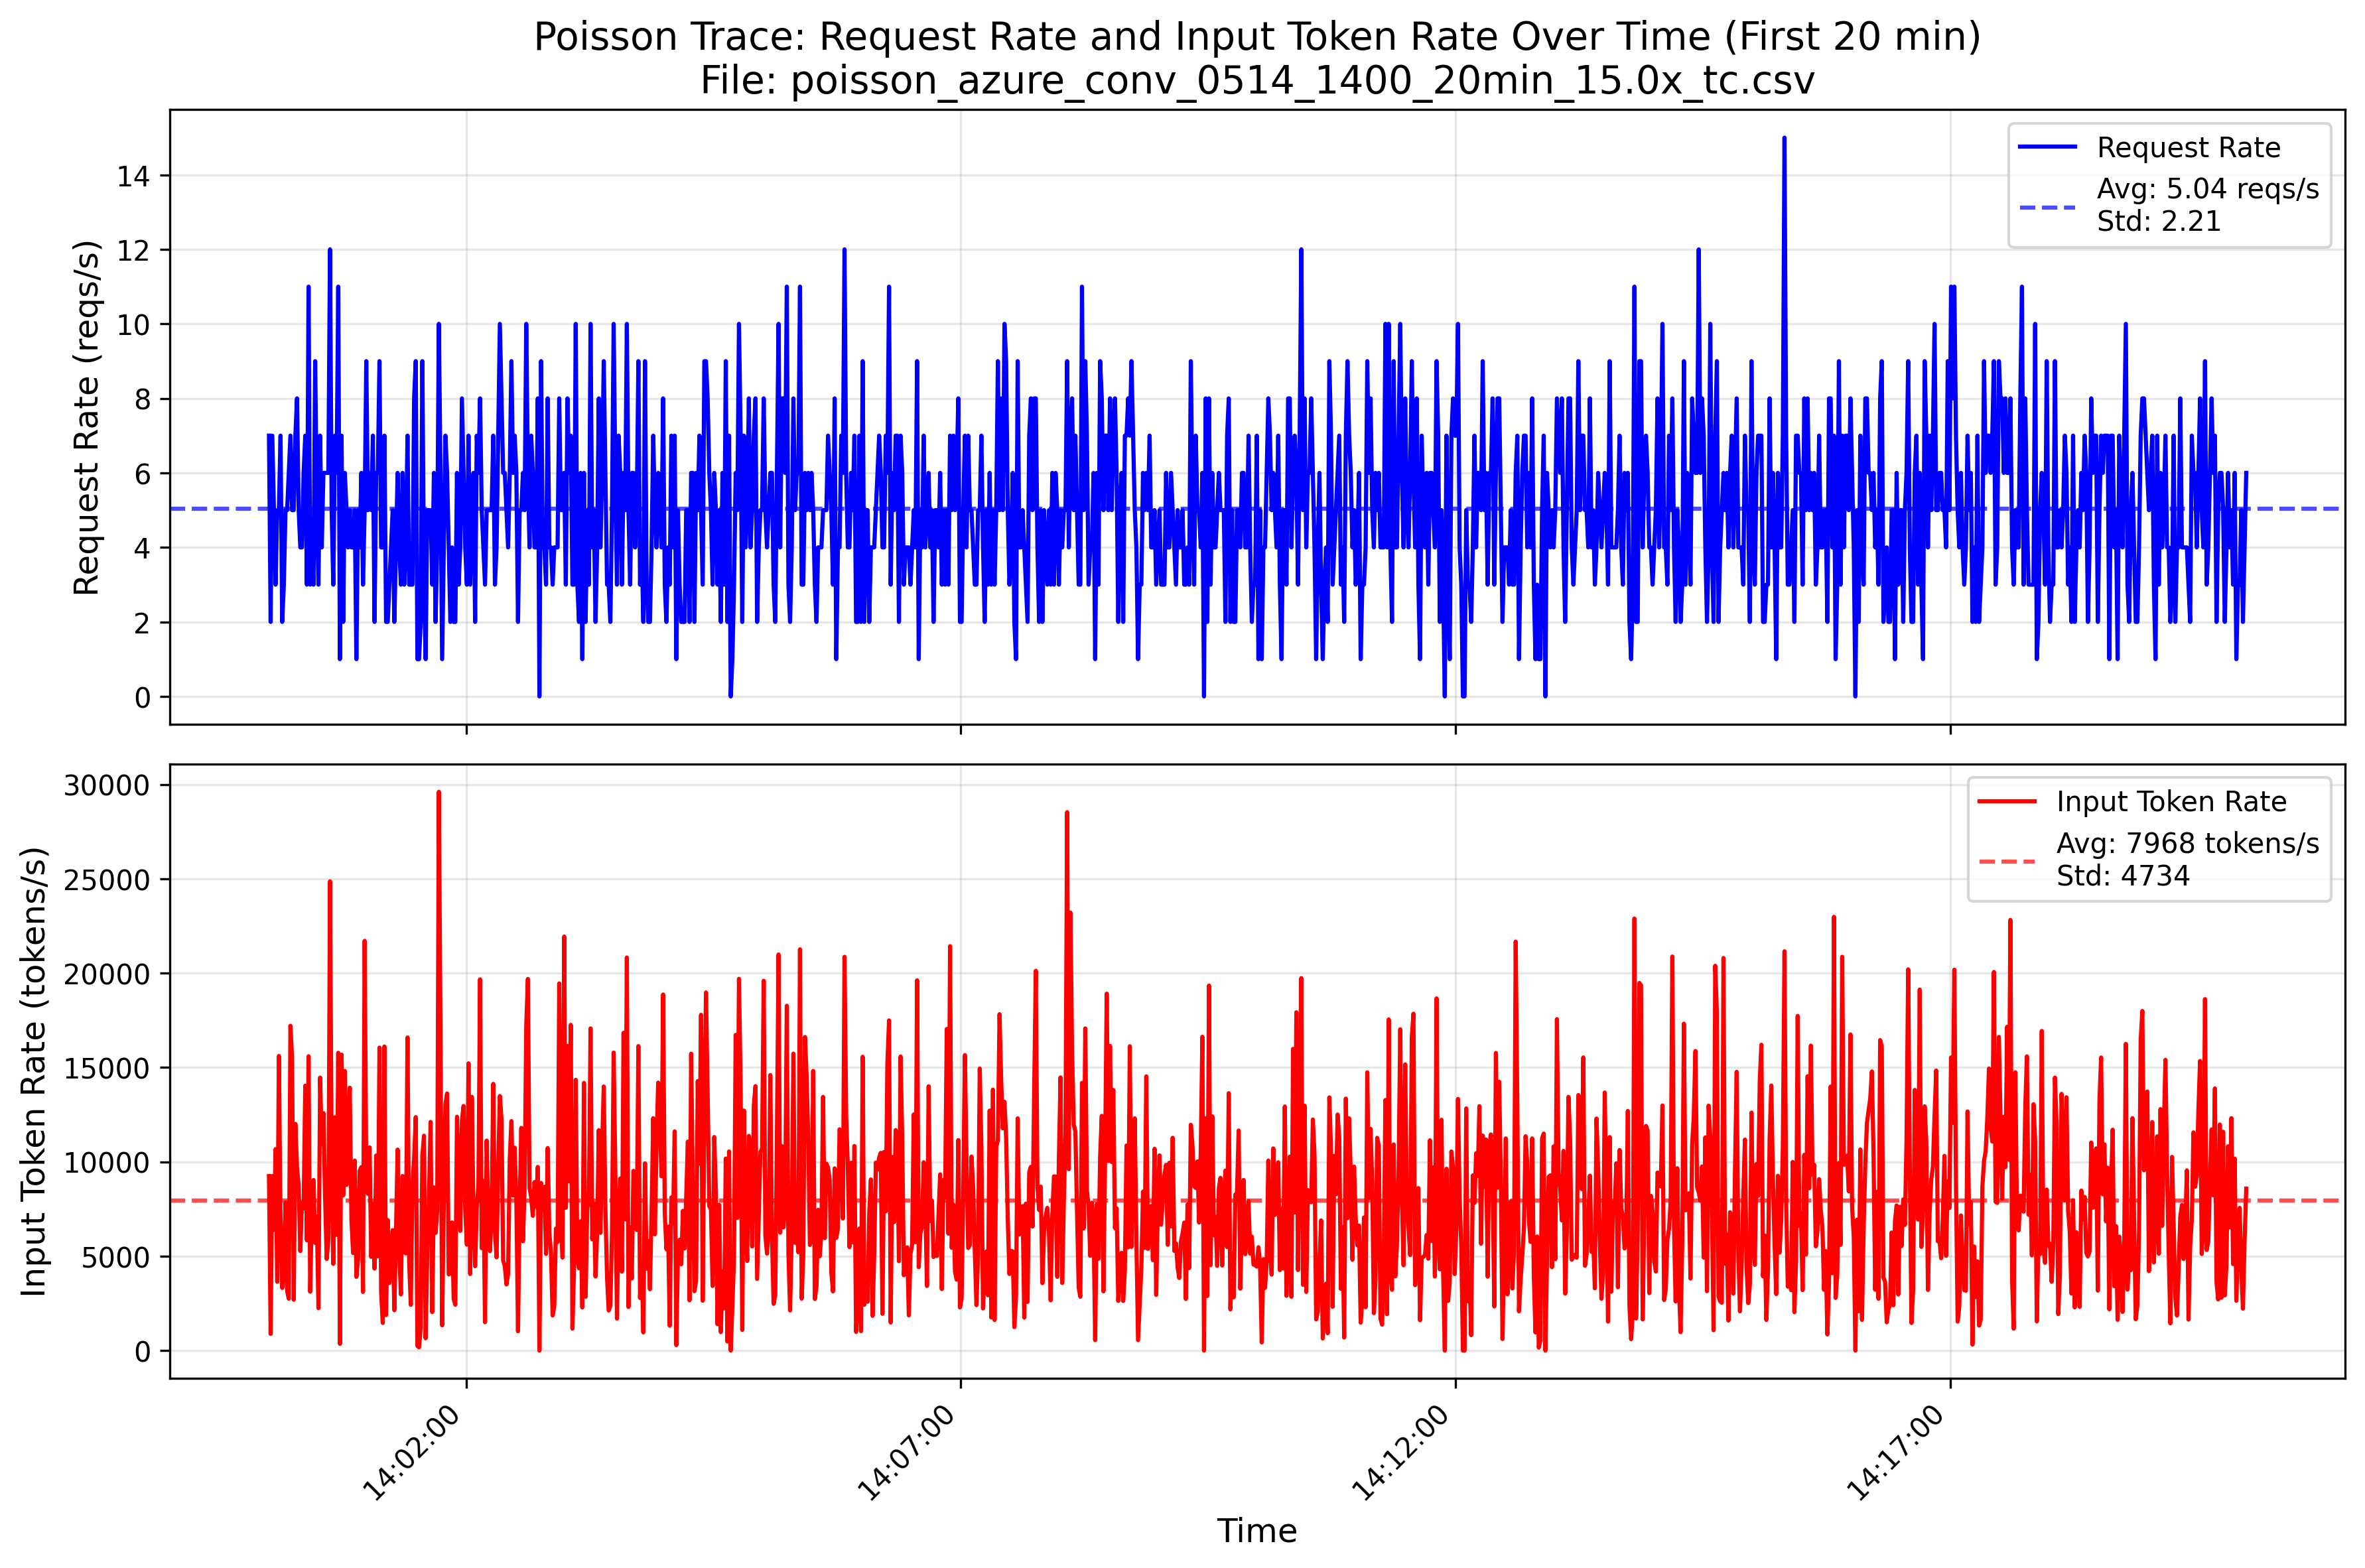

Data behind this chart, as committed beside it:
TIMESTAMP, ContextTokens, GeneratedTokens
2024-05-14 14:00:00.001172+00:00, 1661, 80
2024-05-14 14:00:00.371628+00:00, 208, 3
2024-05-14 14:00:00.448008+00:00, 419, 9
2024-05-14 14:00:00.635854+00:00, 2115, 50
2024-05-14 14:00:00.842197+00:00, 53, 53
2024-05-14 14:00:00.916204+00:00, 1840, 11
2024-05-14 14:00:00.969765+00:00, 2951, 195
2024-05-14 14:00:01.180927+00:00, 621, 34
2024-05-14 14:00:01.718637+00:00, 262, 42
2024-05-14 14:00:02.104274+00:00, 617, 36
2024-05-14 14:00:02.182125+00:00, 2699, 425
2024-05-14 14:00:02.372363+00:00, 2533, 13
2024-05-14 14:00:02.449048+00:00, 275, 106
2024-05-14 14:00:02.662983+00:00, 240, 52
2024-05-14 14:00:02.886633+00:00, 2049, 180
2024-05-14 14:00:02.995749+00:00, 832, 10
2024-05-14 14:00:03.021375+00:00, 1358, 450
2024-05-14 14:00:03.052858+00:00, 234, 55
2024-05-14 14:00:03.175288+00:00, 349, 8
2024-05-14 14:00:03.604132+00:00, 1702, 3
2024-05-14 14:00:03.985978+00:00, 2747, 370
2024-05-14 14:00:04.129688+00:00, 5349, 3
2024-05-14 14:00:04.413525+00:00, 1834, 17
2024-05-14 14:00:04.686235+00:00, 3495, 576
2024-05-14 14:00:05.143990+00:00, 558, 17
2024-05-14 14:00:05.546257+00:00, 289, 52
2024-05-14 14:00:05.563961+00:00, 310, 46
2024-05-14 14:00:05.596182+00:00, 1865, 3
2024-05-14 14:00:05.848121+00:00, 624, 7
2024-05-14 14:00:06.076104+00:00, 1510, 3
2024-05-14 14:00:06.295369+00:00, 451, 6
2024-05-14 14:00:06.724288+00:00, 5338, 770
2024-05-14 14:00:06.867138+00:00, 1922, 10
2024-05-14 14:00:06.907315+00:00, 6394, 20
2024-05-14 14:00:07.137734+00:00, 552, 19
2024-05-14 14:00:07.207764+00:00, 668, 37
2024-05-14 14:00:07.258022+00:00, 2105, 112
2024-05-14 14:00:07.441248+00:00, 556, 21
2024-05-14 14:00:07.725867+00:00, 2347, 553
2024-05-14 14:00:07.775618+00:00, 611, 33
2024-05-14 14:00:07.896354+00:00, 142, 127
2024-05-14 14:00:08.472615+00:00, 548, 19
2024-05-14 14:00:08.684247+00:00, 2773, 208
2024-05-14 14:00:09.016880+00:00, 596, 27
2024-05-14 14:00:09.288438+00:00, 1630, 72
2024-05-14 14:00:09.733393+00:00, 1822, 3
2024-05-14 14:00:10.275815+00:00, 1235, 200
2024-05-14 14:00:10.358365+00:00, 1338, 51
2024-05-14 14:00:10.367369+00:00, 2568, 31
2024-05-14 14:00:10.633504+00:00, 2468, 250
2024-05-14 14:00:10.901637+00:00, 244, 54
2024-05-14 14:00:11.401557+00:00, 377, 8
2024-05-14 14:00:11.425664+00:00, 115, 45
2024-05-14 14:00:11.572114+00:00, 1829, 219
2024-05-14 14:00:11.688201+00:00, 131, 51
2024-05-14 14:00:11.804849+00:00, 706, 20
2024-05-14 14:00:12.056840+00:00, 266, 48
2024-05-14 14:00:12.113950+00:00, 376, 50
2024-05-14 14:00:12.210354+00:00, 626, 9
2024-05-14 14:00:12.237014+00:00, 581, 10
... 89,557 more rows
